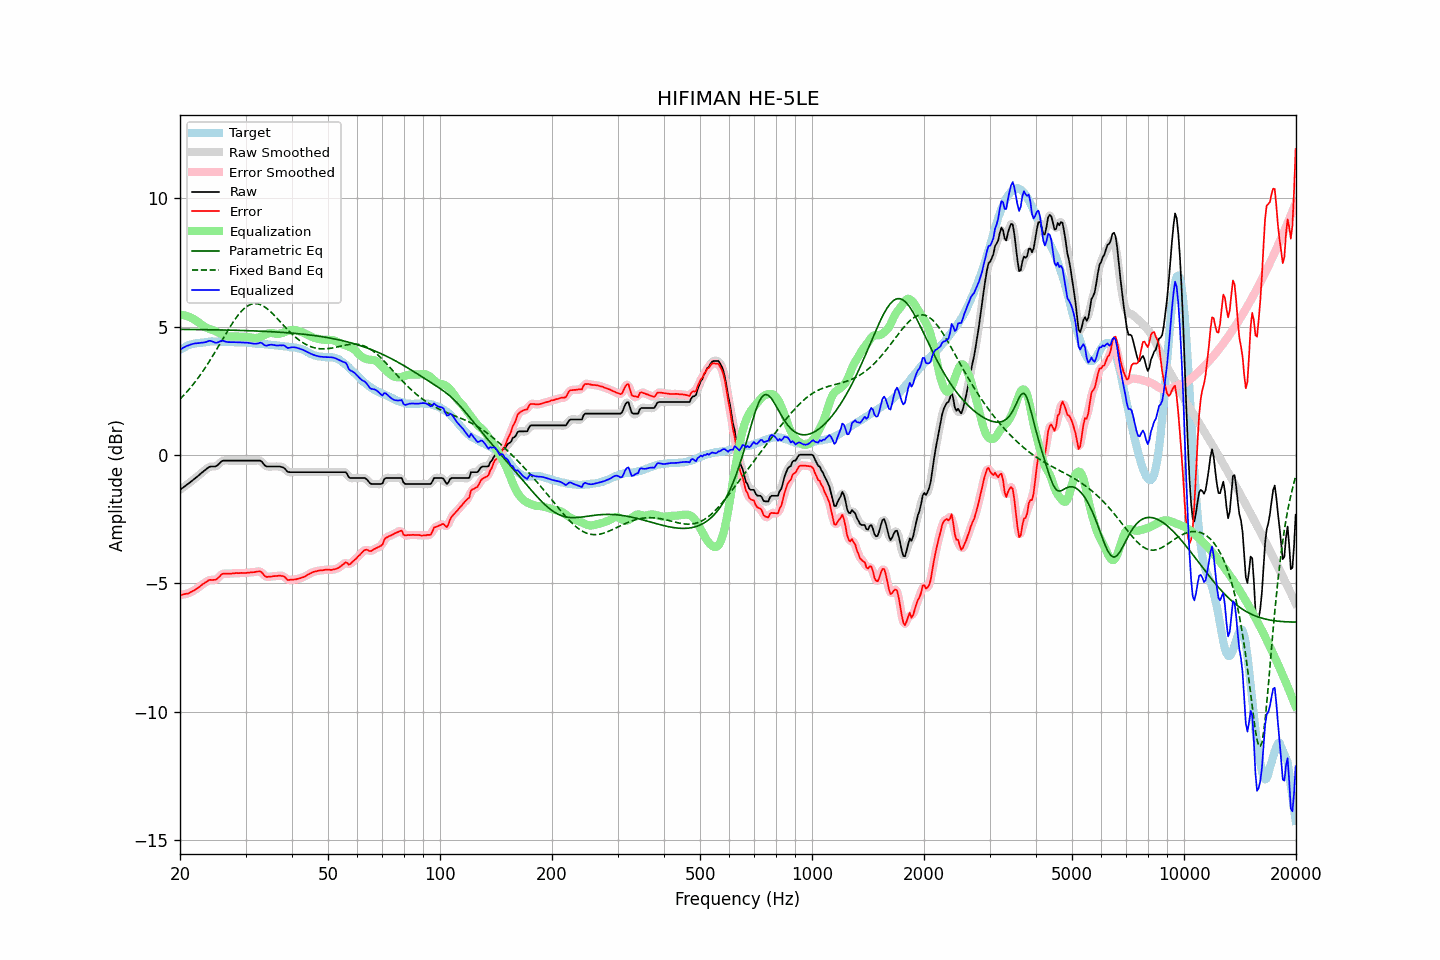

The data file committed next to this chart (first rows):
frequency, raw, error, smoothed, error_smoothed, equalization, parametric_eq, fixed_band_eq, equalized_raw, equalized_smoothed, target
20.00, -1.36, -5.46, -1.36, -5.46, 5.46, 4.89, 2.17, 4.10, 4.10, 4.10
20.20, -1.31, -5.45, -1.32, -5.45, 5.45, 4.89, 2.24, 4.14, 4.14, 4.14
20.40, -1.27, -5.44, -1.27, -5.44, 5.44, 4.89, 2.30, 4.17, 4.17, 4.17
20.61, -1.22, -5.42, -1.22, -5.43, 5.43, 4.89, 2.37, 4.21, 4.21, 4.20
20.81, -1.17, -5.41, -1.18, -5.41, 5.41, 4.89, 2.43, 4.24, 4.23, 4.24
21.02, -1.13, -5.41, -1.13, -5.40, 5.39, 4.89, 2.51, 4.26, 4.26, 4.28
21.23, -1.08, -5.37, -1.08, -5.37, 5.37, 4.89, 2.58, 4.28, 4.28, 4.29
21.44, -1.03, -5.34, -1.03, -5.34, 5.34, 4.88, 2.65, 4.31, 4.31, 4.31
21.66, -0.98, -5.31, -0.98, -5.31, 5.31, 4.88, 2.73, 4.32, 4.32, 4.32
21.87, -0.93, -5.27, -0.93, -5.27, 5.27, 4.88, 2.81, 4.34, 4.34, 4.33
22.09, -0.88, -5.24, -0.88, -5.23, 5.23, 4.88, 2.89, 4.35, 4.35, 4.35
22.31, -0.83, -5.19, -0.83, -5.19, 5.19, 4.88, 2.97, 4.35, 4.35, 4.35
22.54, -0.78, -5.15, -0.78, -5.14, 5.14, 4.88, 3.06, 4.35, 4.36, 4.36
22.76, -0.72, -5.09, -0.73, -5.09, 5.09, 4.88, 3.15, 4.37, 4.36, 4.37
22.99, -0.67, -5.04, -0.67, -5.05, 5.04, 4.88, 3.24, 4.37, 4.37, 4.37
23.22, -0.62, -5.00, -0.62, -5.00, 5.00, 4.88, 3.33, 4.38, 4.38, 4.38
23.45, -0.57, -4.96, -0.57, -4.96, 4.97, 4.88, 3.42, 4.39, 4.40, 4.39
23.69, -0.52, -4.92, -0.52, -4.92, 4.94, 4.88, 3.52, 4.41, 4.42, 4.40
23.92, -0.47, -4.88, -0.48, -4.89, 4.92, 4.88, 3.62, 4.44, 4.43, 4.41
24.16, -0.45, -4.87, -0.46, -4.87, 4.90, 4.87, 3.72, 4.44, 4.44, 4.42
24.40, -0.45, -4.88, -0.45, -4.87, 4.87, 4.87, 3.82, 4.42, 4.42, 4.43
24.65, -0.45, -4.87, -0.46, -4.87, 4.85, 4.87, 3.92, 4.40, 4.39, 4.42
24.89, -0.45, -4.87, -0.45, -4.86, 4.82, 4.87, 4.03, 4.37, 4.38, 4.41
25.14, -0.42, -4.84, -0.42, -4.83, 4.79, 4.87, 4.13, 4.37, 4.38, 4.41
25.39, -0.36, -4.77, -0.36, -4.77, 4.76, 4.87, 4.24, 4.40, 4.40, 4.41
25.65, -0.30, -4.72, -0.30, -4.71, 4.73, 4.87, 4.34, 4.42, 4.42, 4.41
25.91, -0.24, -4.65, -0.25, -4.66, 4.70, 4.87, 4.45, 4.45, 4.44, 4.40
26.16, -0.22, -4.63, -0.23, -4.63, 4.67, 4.86, 4.56, 4.44, 4.44, 4.41
26.43, -0.22, -4.63, -0.22, -4.63, 4.64, 4.86, 4.66, 4.42, 4.42, 4.41
26.69, -0.22, -4.63, -0.22, -4.63, 4.63, 4.86, 4.77, 4.40, 4.40, 4.41
26.96, -0.22, -4.63, -0.22, -4.63, 4.62, 4.86, 4.87, 4.39, 4.39, 4.41
27.23, -0.22, -4.63, -0.22, -4.63, 4.61, 4.86, 4.97, 4.39, 4.39, 4.40
27.50, -0.22, -4.63, -0.22, -4.62, 4.61, 4.86, 5.07, 4.39, 4.39, 4.40
27.77, -0.22, -4.61, -0.22, -4.62, 4.62, 4.86, 5.17, 4.39, 4.39, 4.39
28.05, -0.22, -4.61, -0.22, -4.61, 4.61, 4.85, 5.26, 4.39, 4.39, 4.39
28.33, -0.22, -4.60, -0.22, -4.61, 4.61, 4.85, 5.35, 4.39, 4.39, 4.38
28.62, -0.22, -4.61, -0.22, -4.61, 4.61, 4.85, 5.43, 4.39, 4.39, 4.39
28.90, -0.22, -4.61, -0.22, -4.60, 4.61, 4.85, 5.51, 4.38, 4.38, 4.39
29.19, -0.22, -4.60, -0.22, -4.60, 4.60, 4.85, 5.58, 4.38, 4.38, 4.37
29.48, -0.22, -4.61, -0.22, -4.60, 4.60, 4.85, 5.65, 4.38, 4.38, 4.38
29.78, -0.22, -4.60, -0.22, -4.60, 4.60, 4.84, 5.71, 4.38, 4.38, 4.38
30.08, -0.22, -4.60, -0.22, -4.60, 4.60, 4.84, 5.75, 4.37, 4.37, 4.38
30.38, -0.22, -4.59, -0.22, -4.59, 4.59, 4.84, 5.80, 4.37, 4.37, 4.37
30.68, -0.22, -4.59, -0.22, -4.59, 4.59, 4.84, 5.83, 4.36, 4.36, 4.36
30.99, -0.22, -4.58, -0.22, -4.58, 4.57, 4.83, 5.86, 4.35, 4.35, 4.35
31.30, -0.22, -4.57, -0.22, -4.57, 4.56, 4.83, 5.88, 4.34, 4.34, 4.35
31.61, -0.22, -4.57, -0.22, -4.57, 4.55, 4.83, 5.89, 4.33, 4.33, 4.35
31.93, -0.22, -4.56, -0.22, -4.56, 4.55, 4.83, 5.89, 4.33, 4.33, 4.34
32.24, -0.22, -4.55, -0.22, -4.55, 4.56, 4.82, 5.89, 4.33, 4.34, 4.32
32.57, -0.22, -4.54, -0.22, -4.54, 4.57, 4.82, 5.87, 4.35, 4.36, 4.32
32.89, -0.22, -4.54, -0.24, -4.55, 4.60, 4.82, 5.85, 4.37, 4.36, 4.32
33.22, -0.27, -4.59, -0.28, -4.60, 4.63, 4.82, 5.82, 4.35, 4.34, 4.32
33.55, -0.35, -4.67, -0.35, -4.66, 4.65, 4.81, 5.79, 4.30, 4.30, 4.31
33.89, -0.42, -4.73, -0.41, -4.72, 4.68, 4.81, 5.75, 4.26, 4.27, 4.31
34.23, -0.45, -4.76, -0.45, -4.75, 4.71, 4.81, 5.70, 4.26, 4.26, 4.31
34.57, -0.45, -4.75, -0.46, -4.76, 4.73, 4.80, 5.65, 4.28, 4.27, 4.29
34.92, -0.45, -4.74, -0.46, -4.75, 4.74, 4.80, 5.60, 4.29, 4.29, 4.29
35.27, -0.45, -4.74, -0.45, -4.74, 4.75, 4.80, 5.54, 4.29, 4.29, 4.29
35.62, -0.45, -4.73, -0.45, -4.73, 4.74, 4.79, 5.48, 4.28, 4.28, 4.27
35.97, -0.45, -4.72, -0.45, -4.72, 4.72, 4.79, 5.41, 4.27, 4.27, 4.27
... 635 more rows
